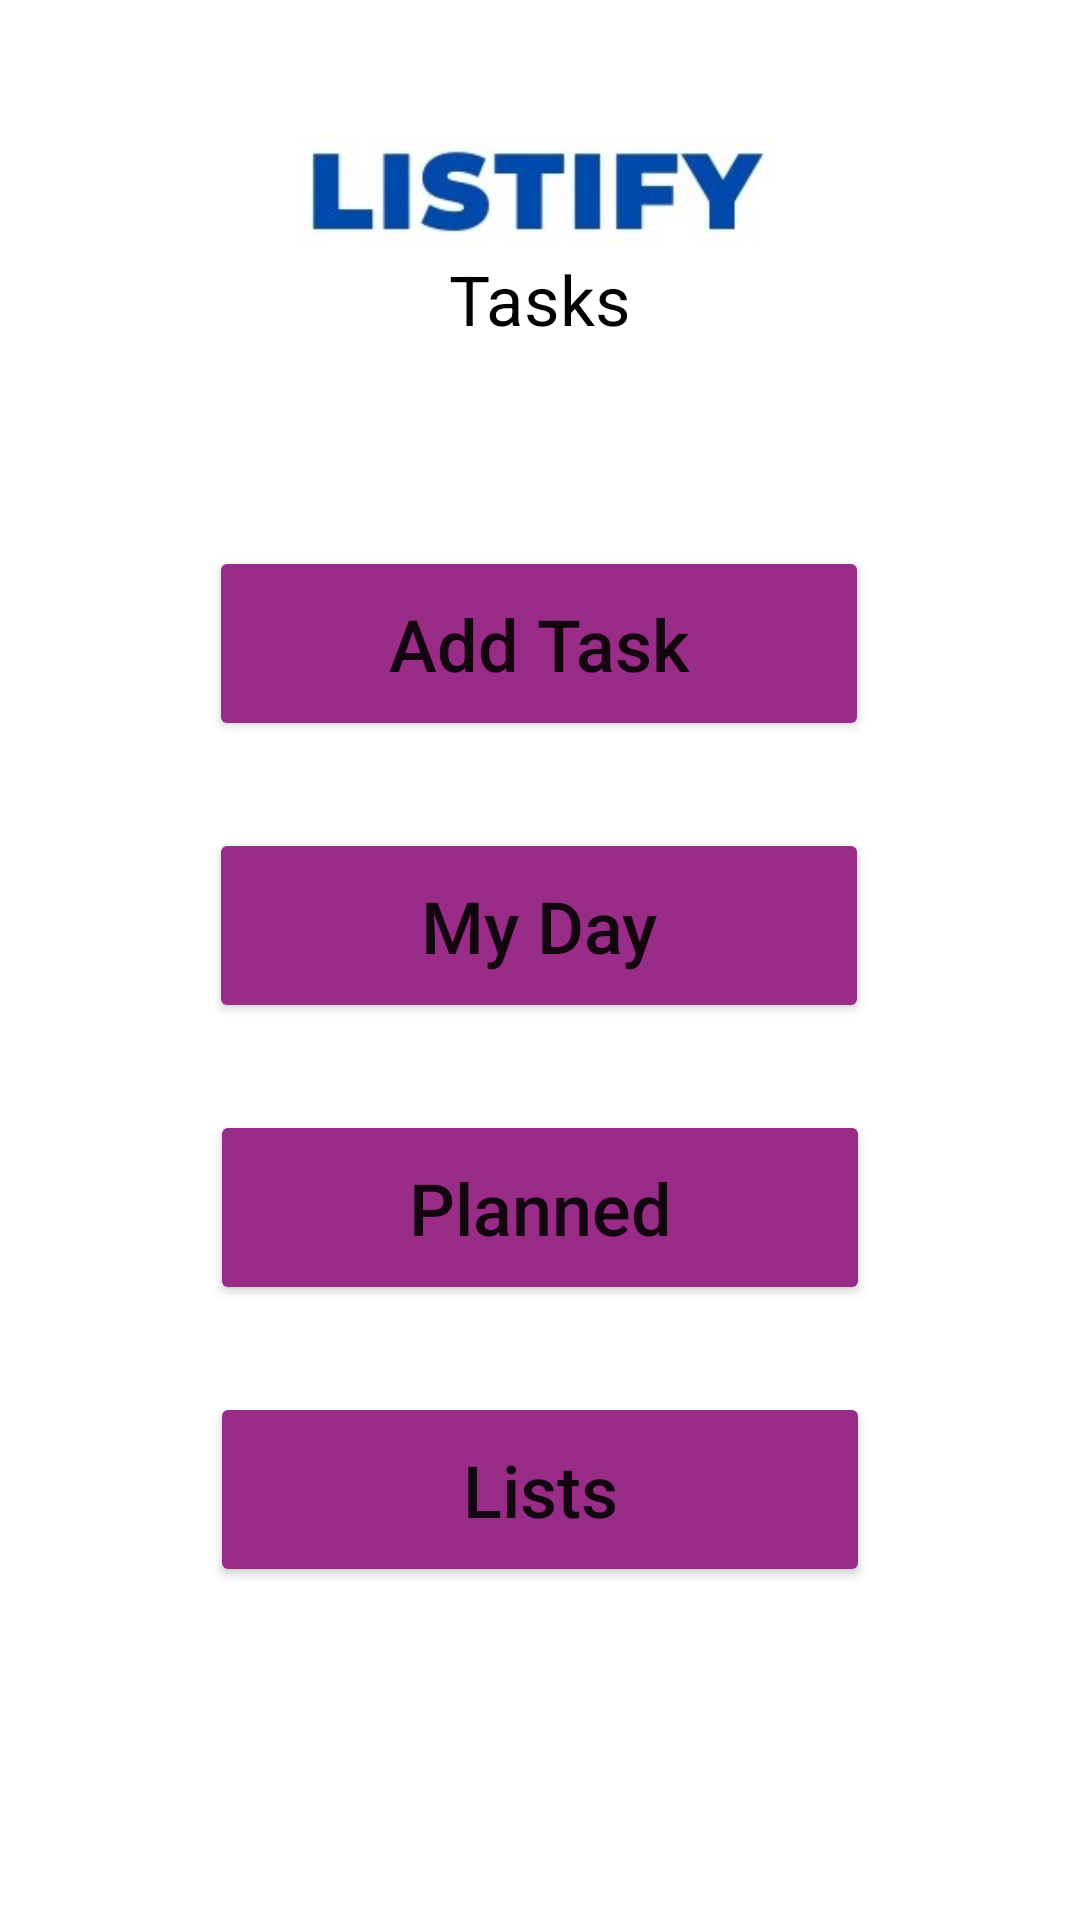

Write the Android layout XML for this screen, with the resource values it uses.
<!-- AndroidManifest.xml: application theme Theme.Listify -->
<!-- res/layout/task_menu.xml -->
<?xml version="1.0" encoding="utf-8"?>
<androidx.constraintlayout.widget.ConstraintLayout xmlns:android="http://schemas.android.com/apk/res/android"
    xmlns:app="http://schemas.android.com/apk/res-auto"
    xmlns:tools="http://schemas.android.com/tools"
    android:layout_width="match_parent"
    android:layout_height="match_parent"
    tools:context=".TaskMenuActivity">

    <Button
        android:id="@+id/btn_add_task"
        android:layout_width="220dp"
        android:layout_height="65dp"
        android:layout_marginStart="44dp"
        android:layout_marginTop="67dp"
        android:layout_marginEnd="44dp"
        android:backgroundTint="@color/purple"
        android:onClick="openAddTask"
        android:text="@string/btn_add_task"
        android:textAllCaps="false"
        android:textSize="24sp"
        app:iconTint="#FFFFFF"
        app:layout_constraintEnd_toEndOf="parent"
        app:layout_constraintHorizontal_bias="0.495"
        app:layout_constraintStart_toStartOf="parent"
        app:layout_constraintTop_toBottomOf="@+id/tasks" />

    <Button
        android:id="@+id/btn_my_day"
        android:layout_width="220dp"
        android:layout_height="65dp"
        android:layout_marginStart="44dp"
        android:layout_marginTop="29dp"
        android:layout_marginEnd="44dp"
        android:backgroundTint="@color/purple"
        android:onClick="openMyDay"
        android:text="@string/btn_my_day"
        android:textAllCaps="false"
        android:textSize="24sp"
        app:layout_constraintEnd_toEndOf="parent"
        app:layout_constraintHorizontal_bias="0.495"
        app:layout_constraintStart_toStartOf="parent"
        app:layout_constraintTop_toBottomOf="@+id/btn_add_task" />

    <Button
        android:id="@+id/btn_planned"
        android:layout_width="220dp"
        android:layout_height="65dp"
        android:layout_marginStart="44dp"
        android:layout_marginTop="29dp"
        android:layout_marginEnd="44dp"
        android:backgroundTint="@color/purple"
        android:onClick="openPlanned"
        android:text="@string/btn_planned"
        android:textAllCaps="false"
        android:textSize="24sp"
        app:layout_constraintEnd_toEndOf="parent"
        app:layout_constraintStart_toStartOf="parent"
        app:layout_constraintTop_toBottomOf="@+id/btn_my_day" />

    <Button
        android:id="@+id/bnt_lists"
        android:layout_width="220dp"
        android:layout_height="65dp"
        android:layout_marginStart="44dp"
        android:layout_marginTop="29dp"
        android:layout_marginEnd="44dp"
        android:backgroundTint="@color/purple"
        android:text="@string/bnt_lists"
        android:textAllCaps="false"
        android:textSize="24sp"
        app:layout_constraintEnd_toEndOf="parent"
        app:layout_constraintStart_toStartOf="parent"
        app:layout_constraintTop_toBottomOf="@+id/btn_planned" />

    <TextView
        android:id="@+id/tasks"
        android:layout_width="wrap_content"
        android:layout_height="wrap_content"
        android:layout_marginStart="175dp"
        android:layout_marginTop="-23dp"
        android:layout_marginEnd="175dp"
        android:text="@string/tasks"
        android:textColor="#000000"
        android:textSize="23sp"
        app:layout_constraintEnd_toEndOf="parent"
        app:layout_constraintStart_toStartOf="parent"
        app:layout_constraintTop_toBottomOf="@+id/imageView5" />

    <ImageView
        android:id="@+id/imageView"
        android:layout_width="39dp"
        android:layout_height="32dp"
        android:layout_marginStart="24dp"
        android:layout_marginTop="48dp"
        android:contentDescription="@string/btn_back"
        app:layout_constraintStart_toStartOf="parent"
        app:layout_constraintTop_toTopOf="parent"
        app:srcCompat="@drawable/btn_back" />

    <ImageView
        android:id="@+id/imageView5"
        android:layout_width="159dp"
        android:layout_height="87dp"
        android:layout_marginStart="62dp"
        android:layout_marginTop="20dp"
        android:layout_marginEnd="128dp"
        app:layout_constraintEnd_toEndOf="parent"
        app:layout_constraintStart_toEndOf="@+id/imageView"
        app:layout_constraintTop_toTopOf="parent"
        app:srcCompat="@drawable/logo2" />

</androidx.constraintlayout.widget.ConstraintLayout>
<!-- resources referenced by this layout -->
<resources>
  <color name="purple">#982C87</color>
  <!-- drawable logo2: jpeg bitmap (drawable, 27874 bytes) -->
  <string name="bnt_lists">Lists</string>
  <string name="btn_add_task">Add Task</string>
  <string name="btn_back">back</string>
  <string name="btn_my_day">My Day</string>
  <string name="btn_planned">Planned</string>
  <string name="tasks">Tasks</string>
  <style name="Theme.Listify" parent="Theme.MaterialComponents.DayNight.NoActionBar">
          
          <item name="colorPrimary">@color/purple_500</item>
          <item name="colorPrimaryVariant">@color/purple_700</item>
          <item name="colorOnPrimary">@color/white</item>
          
          <item name="colorSecondary">@color/teal_200</item>
          <item name="colorSecondaryVariant">@color/teal_700</item>
          <item name="colorOnSecondary">@color/black</item>
          
          <item name="android:statusBarColor" tools:targetApi="l">?attr/colorPrimaryVariant</item>
          
      </style>
  <color name="purple_500">#982C87</color>
  <color name="purple_700">#FF3700B3</color>
  <color name="white">#FFFFFFFF</color>
  <color name="teal_200">#FF03DAC5</color>
  <color name="teal_700">#FF018786</color>
  <color name="black">#FF000000</color>
</resources>
